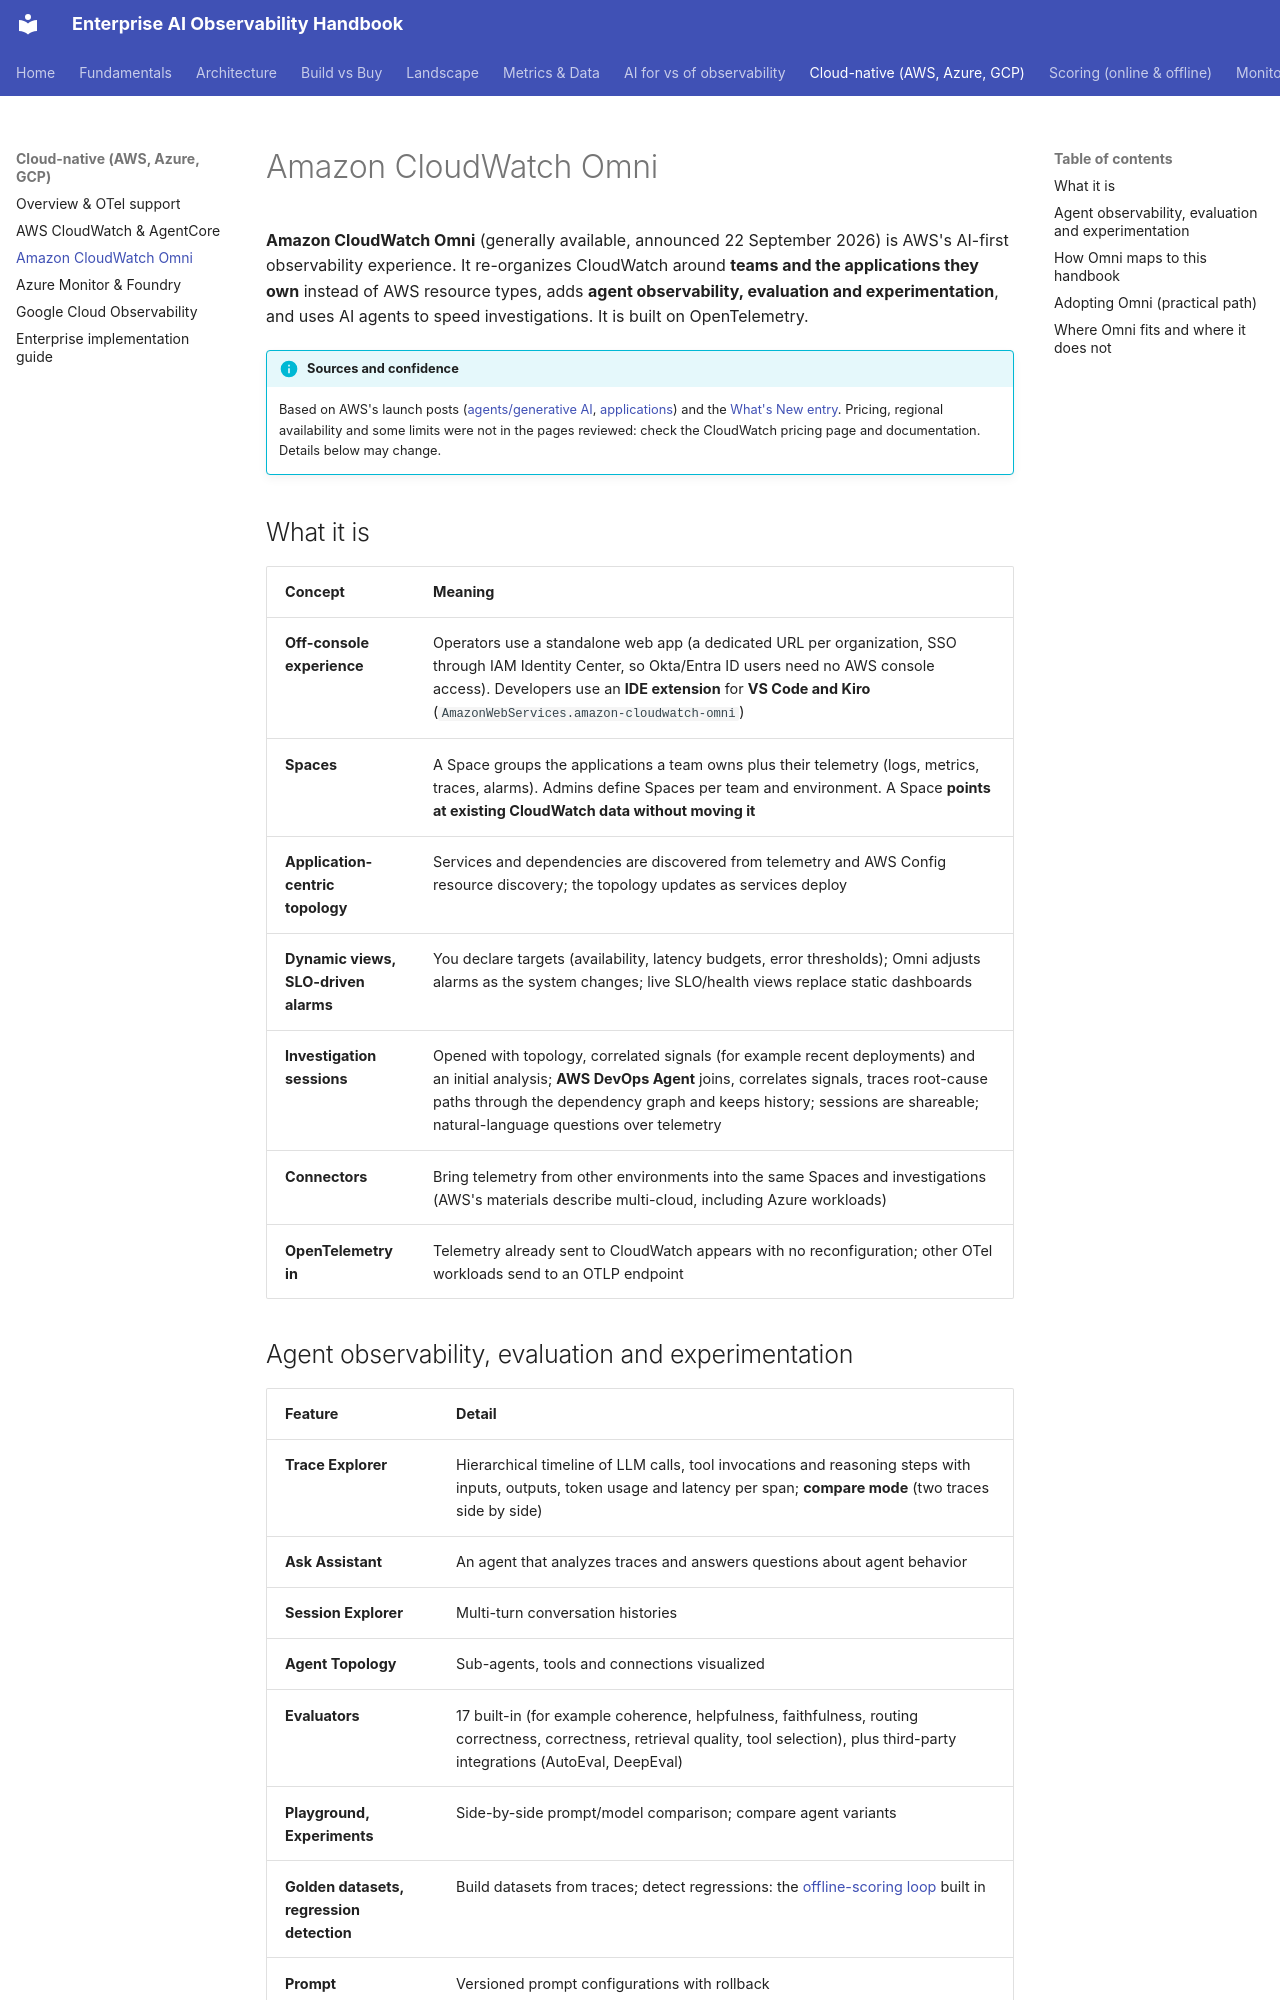

repository: akashtalole/AI-Observability · page: cloud-native/omni/index.html · generator: mkdocs

# Amazon CloudWatch Omni

**Amazon CloudWatch Omni** (generally available, announced 22 September 2026) is AWS's AI-first observability experience. It re-organizes CloudWatch around **teams and the applications they own** instead of AWS resource types, adds **agent observability, evaluation and experimentation**, and uses AI agents to speed investigations. It is built on OpenTelemetry.

!!! info "Sources and confidence"
    Based on AWS's launch posts ([agents/generative AI](https://aws.amazon.com/blogs/aws/introducing-amazon-cloudwatch-omni-ai-powered-observability-for-generative-ai-and-agentic-workloads/), [applications](https://aws.amazon.com/blogs/aws/introducing-amazon-cloudwatch-omni-collaborative-ai-powered-observability-for-your-applications/)) and the [What's New entry](https://aws.amazon.com/about-aws/whats-new/2026/09/amazon-cloudwatch-omni-ai/). Pricing, regional availability and some limits were not in the pages reviewed: check the CloudWatch pricing page and documentation. Details below may change.

## What it is

| Concept | Meaning |
|---|---|
| **Off-console experience** | Operators use a standalone web app (a dedicated URL per organization, SSO through IAM Identity Center, so Okta/Entra ID users need no AWS console access). Developers use an **IDE extension** for **VS Code and Kiro** (`AmazonWebServices.amazon-cloudwatch-omni`) |
| **Spaces** | A Space groups the applications a team owns plus their telemetry (logs, metrics, traces, alarms). Admins define Spaces per team and environment. A Space **points at existing CloudWatch data without moving it** |
| **Application-centric topology** | Services and dependencies are discovered from telemetry and AWS Config resource discovery; the topology updates as services deploy |
| **Dynamic views, SLO-driven alarms** | You declare targets (availability, latency budgets, error thresholds); Omni adjusts alarms as the system changes; live SLO/health views replace static dashboards |
| **Investigation sessions** | Opened with topology, correlated signals (for example recent deployments) and an initial analysis; **AWS DevOps Agent** joins, correlates signals, traces root-cause paths through the dependency graph and keeps history; sessions are shareable; natural-language questions over telemetry |
| **Connectors** | Bring telemetry from other environments into the same Spaces and investigations (AWS's materials describe multi-cloud, including Azure workloads) |
| **OpenTelemetry in** | Telemetry already sent to CloudWatch appears with no reconfiguration; other OTel workloads send to an OTLP endpoint |
